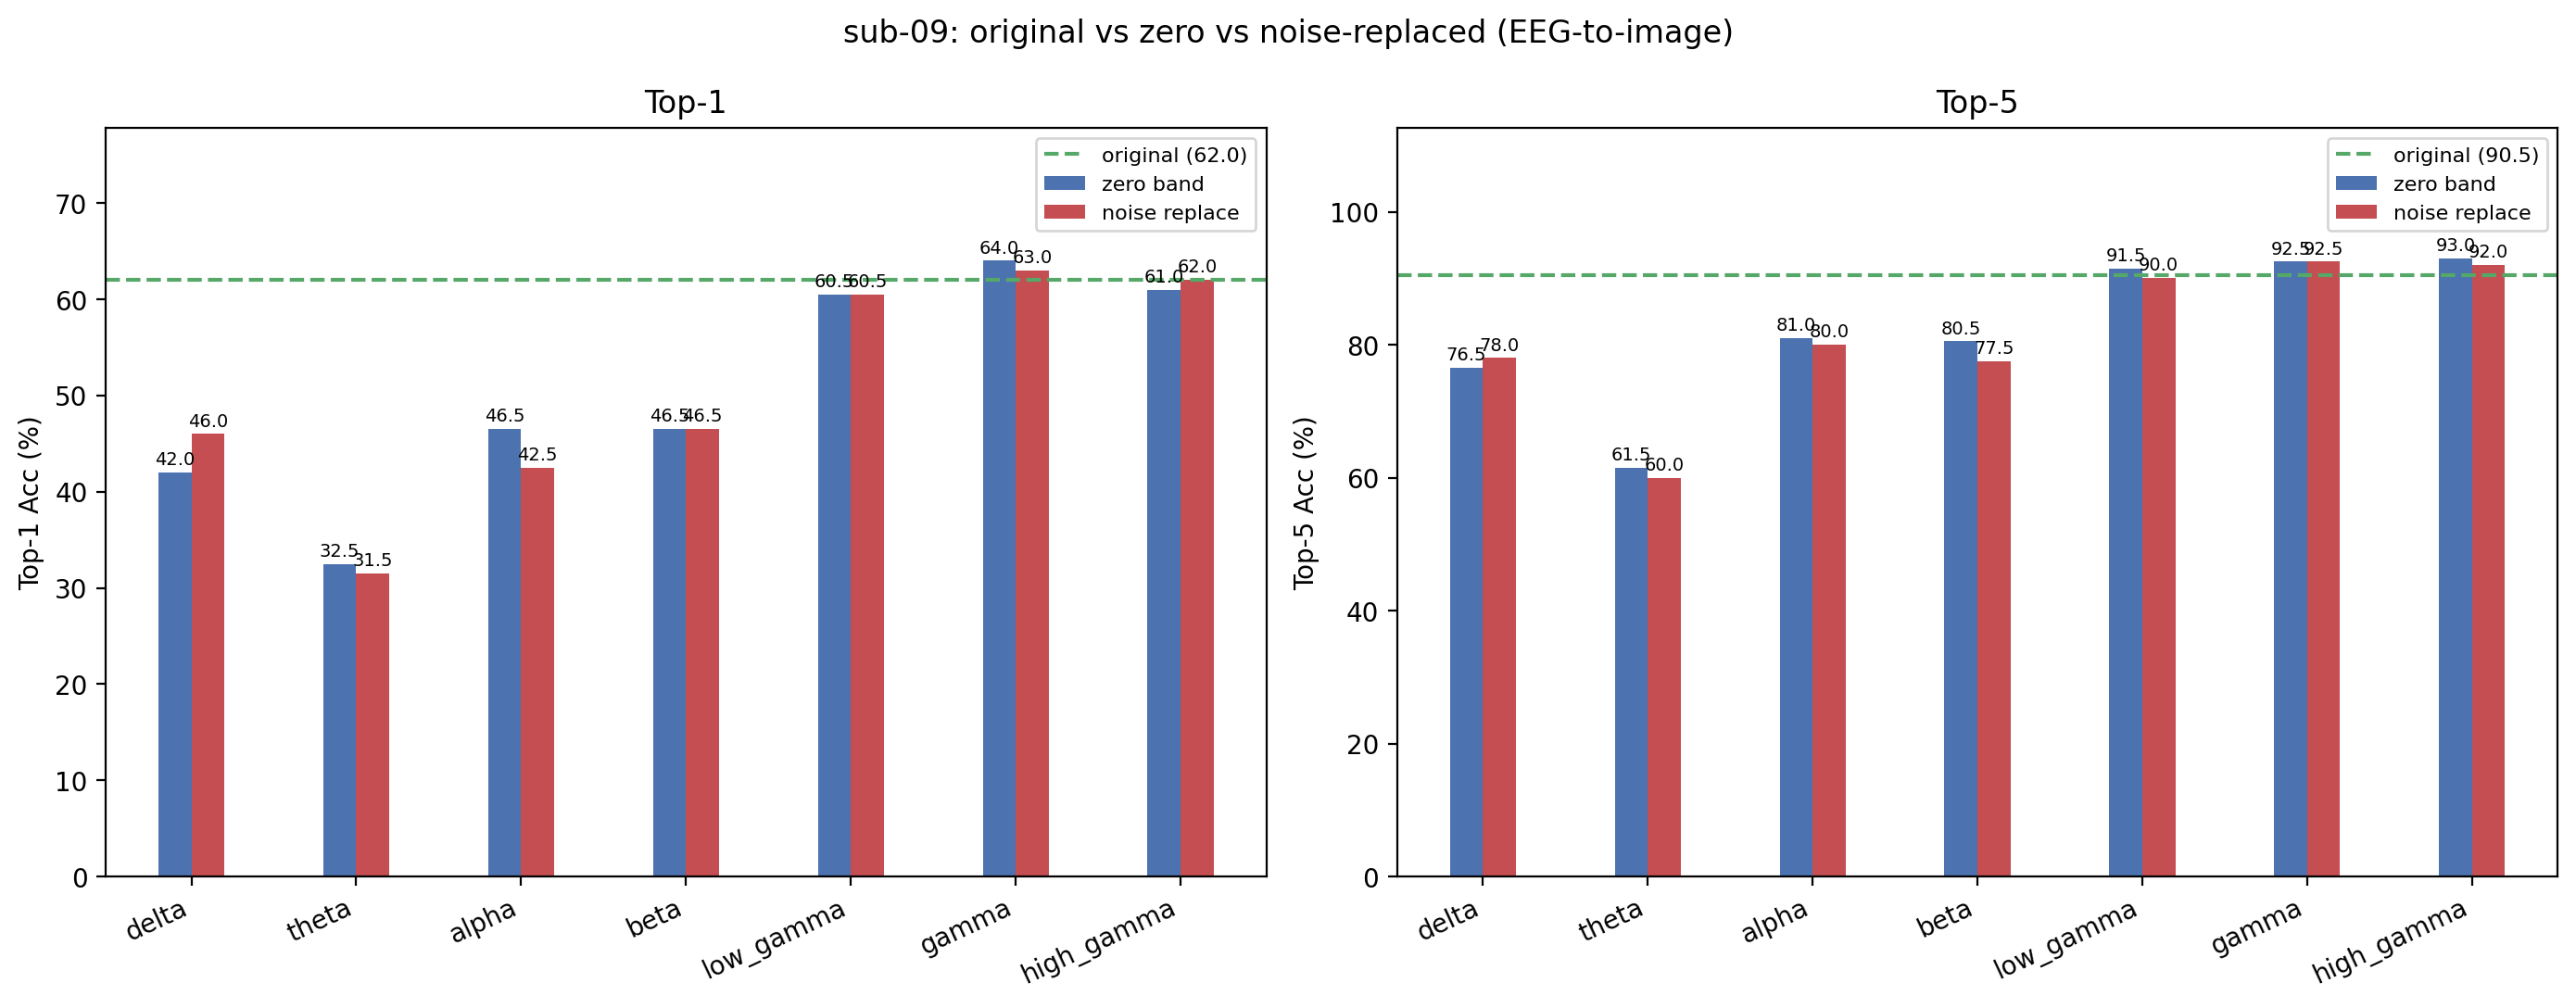

The table this chart was drawn from, first rows:
condition, band, top1, top5, n, delta_top1, delta_top5
original, , 62, 90.5, 200, +0.0000, +0.0000
zero_delta, delta, 42, 76.5, 200, -20, -14
noise_delta, delta, 46, 78, 200, -16, -12.5
zero_theta, theta, 32.5, 61.5, 200, -29.5, -29
noise_theta, theta, 31.5, 60, 200, -30.5, -30.5
zero_alpha, alpha, 46.5, 81, 200, -15.5, -9.5
noise_alpha, alpha, 42.5, 80, 200, -19.5, -10.5
zero_beta, beta, 46.5, 80.5, 200, -15.5, -10
noise_beta, beta, 46.5, 77.5, 200, -15.5, -13
zero_low_gamma, low_gamma, 60.5, 91.5, 200, -1.5, 1
noise_low_gamma, low_gamma, 60.5, 90, 200, -1.5, -0.5000
zero_gamma, gamma, 64, 92.5, 200, 2, 2
noise_gamma, gamma, 63, 92.5, 200, 1, 2
zero_high_gamma, high_gamma, 61, 93, 200, -1, 2.5
noise_high_gamma, high_gamma, 62, 92, 200, +0.0000, 1.5
